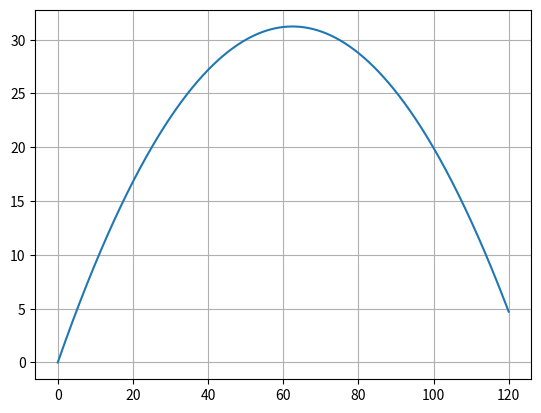

This figure's Python source:
import numpy as np
import matplotlib.pyplot as plt
import scipy.constants as pc
import scipy.optimize as opt

alpha = np.pi / 4
speed = 35
x = np.linspace(0, 120, 1000)
y = x * np.tan(alpha) - (pc.g * x**2)/(2 * speed**2 * np.cos(alpha) ** 2)

plt.grid()
plt.plot(x, y)
plt.show()

alpha = np.pi / 4
speed = 35
def angle_flight(x, alpha, speed):
  return x * np.tan(alpha) - (pc.g * x**2)/(2 * speed**2 * np.cos(alpha) ** 2)
result = opt.minimize_scalar(lambda x, alpha, speed: -angle_flight(x, alpha, speed), bracket=(40, 60, 80), args=(alpha, speed))
print(result)
print("=========================================")
print(angle_flight(result.x, alpha, speed))
